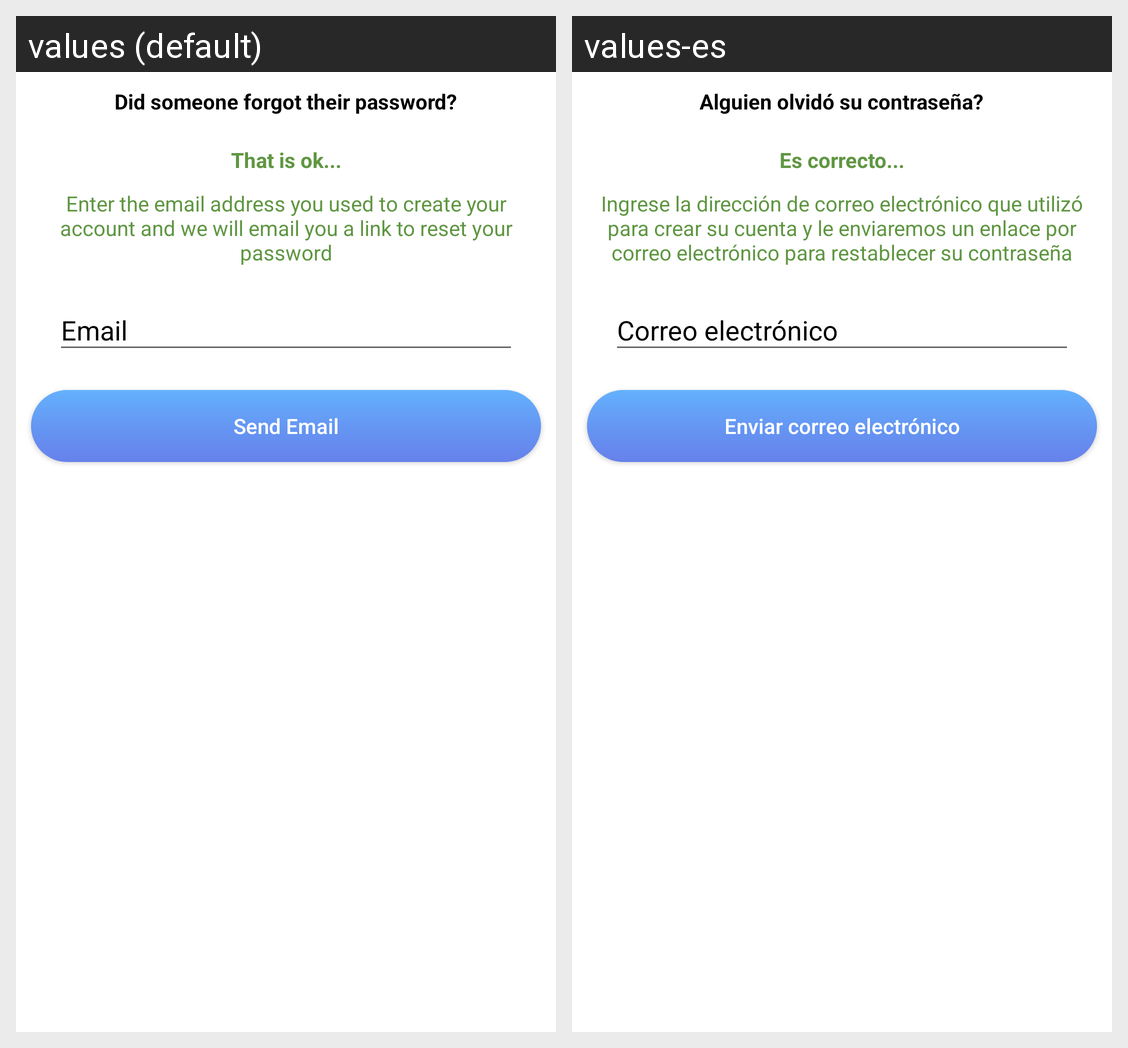

For this localized Android screen grid, give each drawn string resource with its value in every locale shown.
Android screen res/layout/activity_forgot_password.xml rendered under 2 locales, left to right: values (default), values-es. Device: Nexus 5 (rendered at 1080×1920; each locale shown at half size, 540×960, under a caption strip naming it); theme AppTheme.NoActionBar.
Strings drawn on this screen, with the default value and each locale's value (text and hints the layout hard-codes, and strings that could not be matched under every locale, appear in the picture but are not listed):

didsomeone
  values: Did someone forgot their password?
  values-es: Alguien olvidó su contraseña?

thats
  values: That is ok...
  values-es: Es correcto...

just
  values: Enter the email address you used to create your account and we will email you a link to reset your password
  values-es: Ingrese la dirección de correo electrónico que utilizó para crear su cuenta y le enviaremos un enlace por correo electrónico para restablecer su contraseña

hint_email
  values: Email
  values-es: Correo electrónico

checkemail
  values: Send Email
  values-es: Enviar correo electrónico
